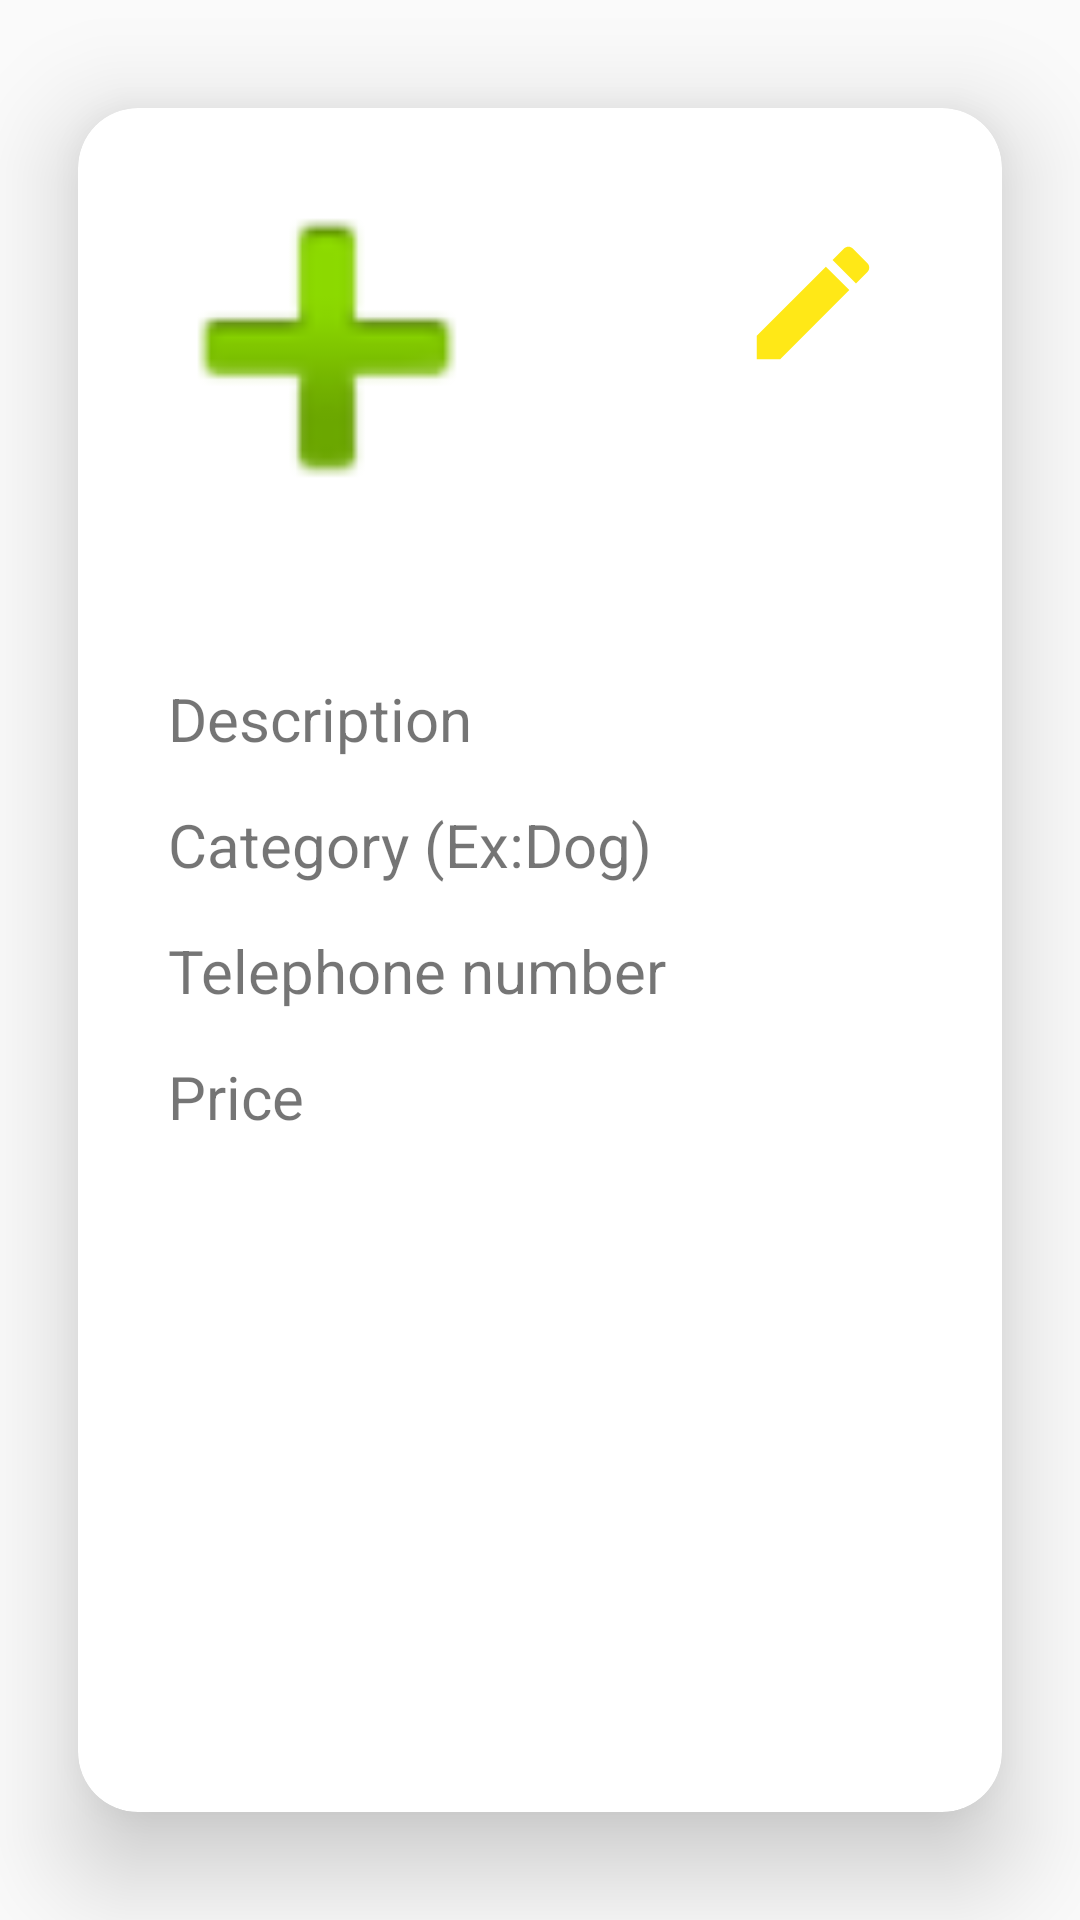

The Android layout XML behind this screen, and the referenced resources:
<!-- AndroidManifest.xml: application theme Theme.AuthenticationApp -->
<!-- res/layout/profile_desgin.xml -->
<?xml version="1.0" encoding="utf-8"?>
<androidx.cardview.widget.CardView
    android:layout_width="match_parent"
    android:layout_height="450dp"
    xmlns:android="http://schemas.android.com/apk/res/android"
    xmlns:app="http://schemas.android.com/apk/res-auto"
    app:cardElevation="20dp"
    app:cardUseCompatPadding="true"
    android:layout_marginTop="50dp"
    app:cardCornerRadius="20dp"
    >


    <LinearLayout
        android:layout_width="match_parent"
        android:layout_height="642dp"
        android:orientation="vertical">


        <ImageView
            android:id="@+id/image_ViewCourse"
            android:layout_width="150dp"
            android:layout_height="150dp"
            android:layout_marginLeft="8dp"
            android:layout_marginTop="5dp"
            app:srcCompat="@android:drawable/ic_input_add" />

    </LinearLayout>
    <LinearLayout
        android:layout_width="100dp"
        android:layout_height="wrap_content"
        android:layout_marginTop="40dp"
        android:layout_marginLeft="220dp"
        android:orientation="vertical">

        <ImageView
            android:id="@+id/image_edit"
            android:layout_width="50dp"

            android:layout_height="50dp"
            android:layout_marginLeft="0dp"

            app:srcCompat="@drawable/ic_ediit" />

        <ImageView
            android:id="@+id/image_delete"
            android:layout_width="50dp"
            android:layout_height="50dp"
            android:layout_marginLeft="0dp"
            app:srcCompat="@drawable/ic_del" />
    </LinearLayout>

    <LinearLayout
        android:layout_width="324dp"
        android:layout_height="wrap_content"
        android:layout_marginLeft="30dp"
        android:layout_marginTop="190dp"
        android:orientation="vertical">

        <TextView
            android:id="@+id/tv_courseIdRetrive"
            android:layout_width="match_parent"
            android:layout_height="match_parent"
            android:text="Description"
            android:textSize="20dp" />

        <TextView
            android:id="@+id/tv_courseNameRetrive"
            android:layout_width="match_parent"
            android:layout_height="wrap_content"
            android:layout_marginTop="15dp"
            android:text="Category (Ex:Dog)"
            android:textSize="20dp" />

        <TextView
            android:id="@+id/tv_courseFeeRetrive"
            android:layout_width="match_parent"
            android:layout_height="wrap_content"
            android:layout_marginTop="15dp"
            android:text="Telephone number"
            android:textSize="20dp" />

        <TextView
            android:id="@+id/tv_courseDurationRetrive"
            android:layout_width="match_parent"
            android:layout_height="wrap_content"
            android:layout_marginTop="15dp"
            android:text="Price"
            android:textSize="20dp" />


    </LinearLayout>


</androidx.cardview.widget.CardView>
<!-- resources referenced by this layout -->
<resources>
  <!-- drawable ic_ediit (drawable) -->
  <vector android:alpha="0.91" android:height="24dp"
      android:tint="#FFE600" android:viewportHeight="24"
      android:viewportWidth="24" android:width="24dp" xmlns:android="http://schemas.android.com/apk/res/android">
      <path android:fillColor="@android:color/white" android:pathData="M3,17.25V21h3.75L17.81,9.94l-3.75,-3.75L3,17.25zM20.71,7.04c0.39,-0.39 0.39,-1.02 0,-1.41l-2.34,-2.34c-0.39,-0.39 -1.02,-0.39 -1.41,0l-1.83,1.83 3.75,3.75 1.83,-1.83z"/>
  </vector>
  <style name="Theme.AuthenticationApp" parent="Theme.AppCompat.Light.NoActionBar">
          
  
          <item name="colorPrimary">@color/purple_500</item>
          <item name="colorPrimaryVariant">@color/purple_700</item>
          <item name="colorOnPrimary">@color/white</item>
  
  
          
  
          <item name="colorOnSecondary">@color/black</item>
          
          <item name="android:statusBarColor" tools:targetApi="l">?attr/colorPrimaryVariant</item>
          
  
      </style>
  <color name="purple_500">#FF6200EE</color>
  <color name="purple_700">#FF3700B3</color>
  <color name="white">#FFFFFFFF</color>
  <color name="black">#FF000000</color>
</resources>
